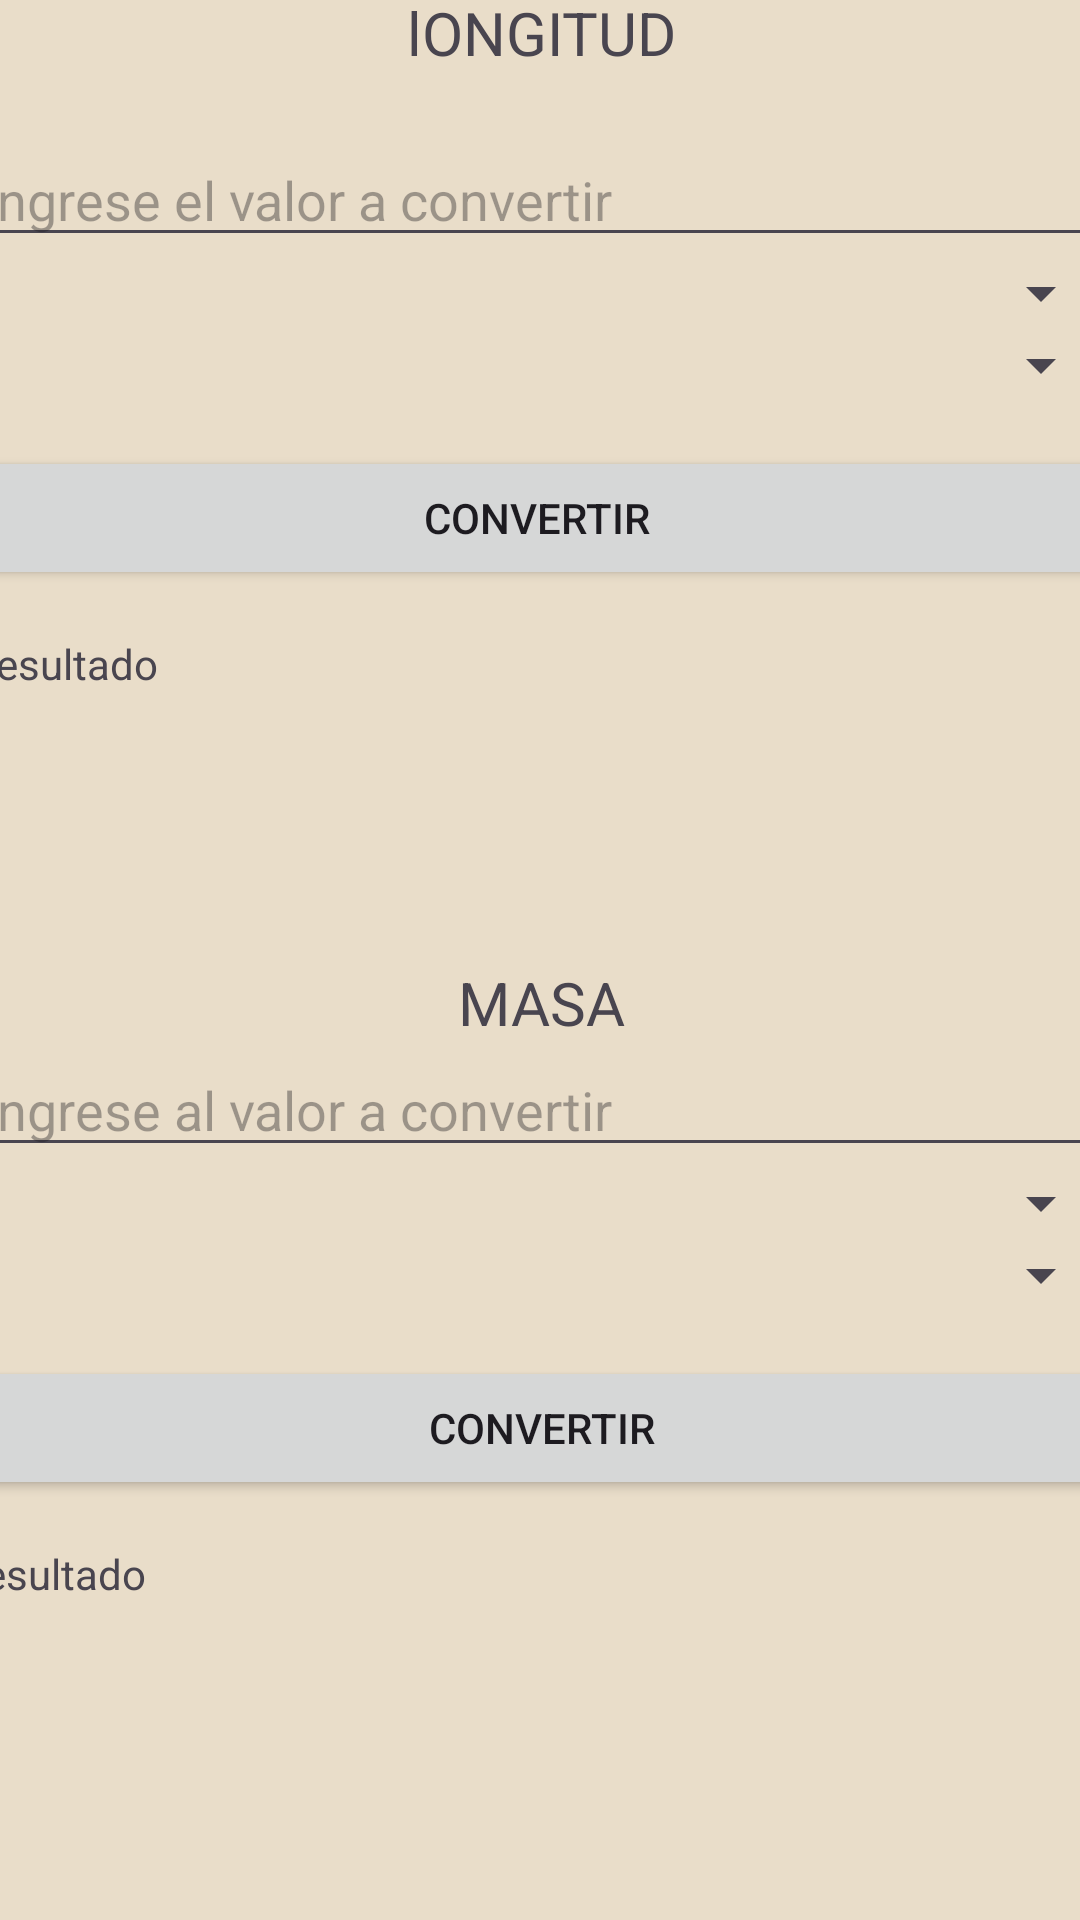

Produce the Android XML layout that renders to this screen, including the resource entries it uses.
<!-- AndroidManifest.xml: application theme Theme.Proyecto_practica -->
<!-- res/layout/activity_internacional.xml -->
<?xml version="1.0" encoding="utf-8"?>
<androidx.constraintlayout.widget.ConstraintLayout xmlns:android="http://schemas.android.com/apk/res/android"
    xmlns:app="http://schemas.android.com/apk/res-auto"
    xmlns:tools="http://schemas.android.com/tools"
    android:layout_width="match_parent"
    android:layout_height="match_parent"
    android:background="@color/Fondos"
    tools:context=".Internacional">


    <TextView
        android:id="@+id/textView3"
        android:layout_width="match_parent"
        android:layout_height="wrap_content"
        android:layout_marginTop="30dp"
        android:layout_marginBottom="40dp"
        android:textColor="@color/Titulos"
        android:text="SISTEMA INTERNACIONAL"
        android:textAlignment="center"
        app:layout_constraintBottom_toTopOf="@+id/scrollView2"
        app:layout_constraintEnd_toEndOf="parent"
        app:layout_constraintStart_toStartOf="parent"
        app:layout_constraintTop_toTopOf="parent" />


    <ScrollView
        android:id="@+id/scrollView2"
        android:layout_width="381dp"
        android:layout_height="643dp"
        android:layout_margin="15dp"
        android:layout_marginStart="14dp"
        android:layout_marginEnd="14dp"
        android:layout_marginBottom="29dp"
        app:layout_constraintBottom_toBottomOf="parent"
        app:layout_constraintEnd_toEndOf="parent"
        app:layout_constraintStart_toStartOf="parent">

        <LinearLayout
            android:layout_width="match_parent"
            android:layout_height="match_parent"
            android:orientation="vertical">


        <LinearLayout
            android:layout_width="match_parent"
            android:layout_height="wrap_content"
            android:orientation="vertical">

            <TextView
                android:layout_width="match_parent"
                android:layout_height="wrap_content"
                android:layout_marginTop="15dp"
                android:layout_marginBottom="20dp"
                android:text="lONGITUD"
                android:textAlignment="center"
                android:textSize="@dimen/SubTitulos" />

            <EditText
                android:id="@+id/tx_valor1"
                android:layout_width="match_parent"
                android:layout_height="wrap_content"
                android:hint="Ingrese el valor a convertir"/>

            <Spinner
                android:id="@+id/Spi_longdef"
                android:layout_width="match_parent"
                android:layout_height="match_parent"
                />

            <Spinner
                android:id="@+id/Spi_longconver"
                android:layout_width="match_parent"
                android:layout_height="match_parent"
                android:layout_marginBottom="15dp"/>


            <Button
                android:id="@+id/convert_long"
                android:layout_width="match_parent"
                android:layout_height="wrap_content"
                android:text="Convertir "
                android:layout_marginBottom="15dp"/>

            <TextView
                android:id="@+id/Result_long"
                android:layout_width="match_parent"
                android:layout_height="wrap_content"
                android:text="Resultado"
                android:layout_marginBottom="20dp"/>

        </LinearLayout>


            <LinearLayout
                android:layout_width="match_parent"
                android:layout_height="wrap_content"
                android:orientation="vertical"
                android:layout_marginTop="50dp">

                <TextView
                    android:layout_width="match_parent"
                    android:layout_height="wrap_content"
                    android:layout_marginTop="20dp"
                    android:text="MASA"
                    android:textAlignment="center"
                    android:textSize="@dimen/SubTitulos"/>

                <EditText
                    android:id="@+id/tx_valor2"
                    android:layout_width="match_parent"
                    android:layout_height="wrap_content"
                    android:hint="Ingrese al valor a convertir"/>

                <Spinner
                    android:id="@+id/Spi_masadef"
                    android:layout_width="match_parent"
                    android:layout_height="wrap_content"/>

                <Spinner
                    android:id="@+id/Spi_masaconver"
                    android:layout_width="match_parent"
                    android:layout_height="wrap_content"
                    android:layout_marginBottom="15dp"/>

                <Button
                    android:id="@+id/convert_masa"
                    android:layout_width="match_parent"
                    android:layout_height="wrap_content"
                    android:text="Convertir"
                    android:layout_marginBottom="15dp"/>

                <TextView
                    android:id="@+id/Result_masa"
                    android:layout_width="match_parent"
                    android:layout_height="wrap_content"
                    android:text="resultado"
                    android:layout_marginBottom="20dp"/>

            </LinearLayout>

            <LinearLayout
                android:layout_width="match_parent"
                android:layout_height="wrap_content"
                android:orientation="vertical"
                android:layout_marginTop="50dp">

                <TextView
                    android:layout_width="match_parent"
                    android:layout_height="wrap_content"
                    android:textAlignment="center"
                    android:text="PRESION"
                    android:layout_marginTop="20dp"
                    android:textSize="@dimen/SubTitulos"/>

                <EditText
                    android:id="@+id/tx_valor3"
                    android:layout_width="match_parent"
                    android:layout_height="wrap_content"
                    android:hint="Ingrese el valor a convertir"/>

                <Spinner
                    android:id="@+id/Spi_predef"
                    android:layout_width="match_parent"
                    android:layout_height="wrap_content"/>

                <Spinner
                    android:id="@+id/Spi_preconver"
                    android:layout_width="match_parent"
                    android:layout_height="wrap_content"
                    android:layout_marginBottom="15dp"/>
                <Button
                    android:id="@+id/convert_presion"
                    android:layout_width="match_parent"
                    android:layout_height="wrap_content"
                    android:text="Convertir"
                    android:layout_marginBottom="15dp"/>

                <TextView
                    android:id="@+id/Result_presion"
                    android:layout_width="match_parent"
                    android:layout_height="wrap_content"
                    android:text="Resultado"/>


            </LinearLayout>

    </LinearLayout>
    </ScrollView>


</androidx.constraintlayout.widget.ConstraintLayout>
<!-- resources referenced by this layout -->
<resources>
  <color name="Fondos">#97DCCCA5</color>
  <color name="Titulos">#3949AB</color>
  <dimen name="SubTitulos">20sp</dimen>
  <style name="Theme.Proyecto_practica" parent="Base.Theme.Proyecto_practica" />
  <style name="Base.Theme.Proyecto_practica" parent="Theme.Material3.DayNight.NoActionBar">
          
          
      </style>
</resources>
